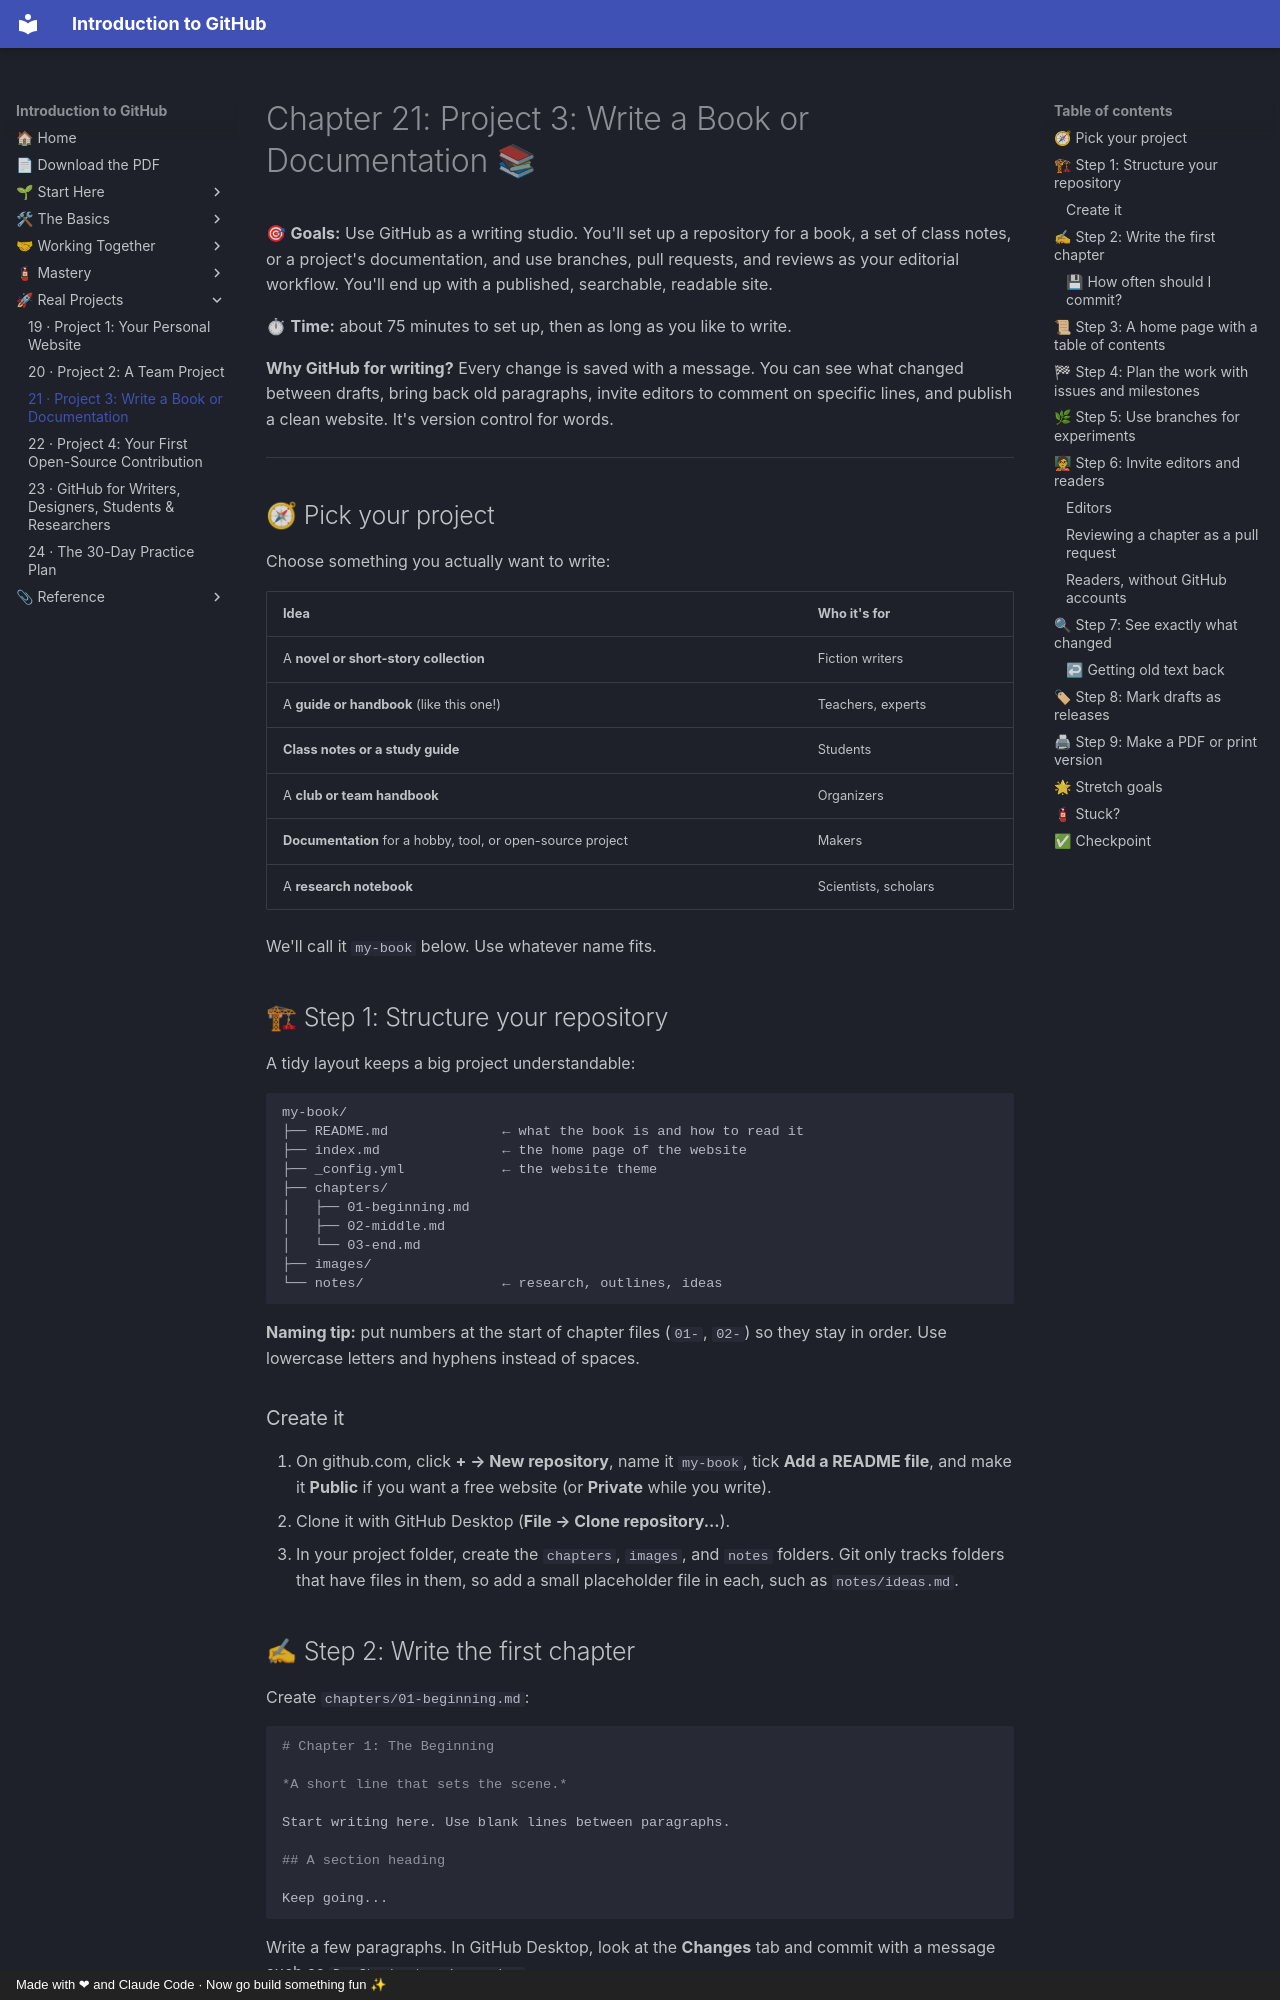

repository: AtlasRearden8/Introduction-to-GitHub · page: 21-project-book-or-docs/index.html · generator: mkdocs · copyright: Made with ❤ and Claude Code · Now go build something fun ✨

# Chapter 21: Project 3: Write a Book or Documentation 📚

🎯 **Goals:** Use GitHub as a writing studio. You'll set up a repository for a book, a set of class notes, or a project's documentation, and use branches, pull requests, and reviews as your editorial workflow. You'll end up with a published, searchable, readable site.

⏱ **Time:** about 75 minutes to set up, then as long as you like to write.

**Why GitHub for writing?** Every change is saved with a message. You can see what changed between drafts, bring back old paragraphs, invite editors to comment on specific lines, and publish a clean website. It's version control for words.

---

## 🧭 Pick your project

Choose something you actually want to write:

| Idea | Who it's for |
|------|--------------|
| A **novel or short-story collection** | Fiction writers |
| A **guide or handbook** (like this one!) | Teachers, experts |
| **Class notes or a study guide** | Students |
| A **club or team handbook** | Organizers |
| **Documentation** for a hobby, tool, or open-source project | Makers |
| A **research notebook** | Scientists, scholars |

We'll call it `my-book` below. Use whatever name fits.

## 🏗 Step 1: Structure your repository

A tidy layout keeps a big project understandable:

```
my-book/
├── README.md              ← what the book is and how to read it
├── index.md               ← the home page of the website
├── _config.yml            ← the website theme
├── chapters/
│   ├── 01-beginning.md
│   ├── 02-middle.md
│   └── 03-end.md
├── images/
└── notes/                 ← research, outlines, ideas
```

**Naming tip:** put numbers at the start of chapter files (`01-`, `02-`) so they stay in order. Use lowercase letters and hyphens instead of spaces.

### Create it

1. On github.com, click **+ → New repository**, name it `my-book`, tick **Add a README file**, and make it **Public** if you want a free website (or **Private** while you write).
2. Clone it with GitHub Desktop (**File → Clone repository...**).
3. In your project folder, create the `chapters`, `images`, and `notes` folders. Git only tracks folders that have files in them, so add a small placeholder file in each, such as `notes/ideas.md`.

## ✍ Step 2: Write the first chapter

Create `chapters/01-beginning.md`:

````markdown
# Chapter 1: The Beginning

*A short line that sets the scene.*

Start writing here. Use blank lines between paragraphs.

## A section heading

Keep going...
````

Write a few paragraphs. In GitHub Desktop, look at the **Changes** tab and commit with a message such as `Draft chapter 1 opening`.
